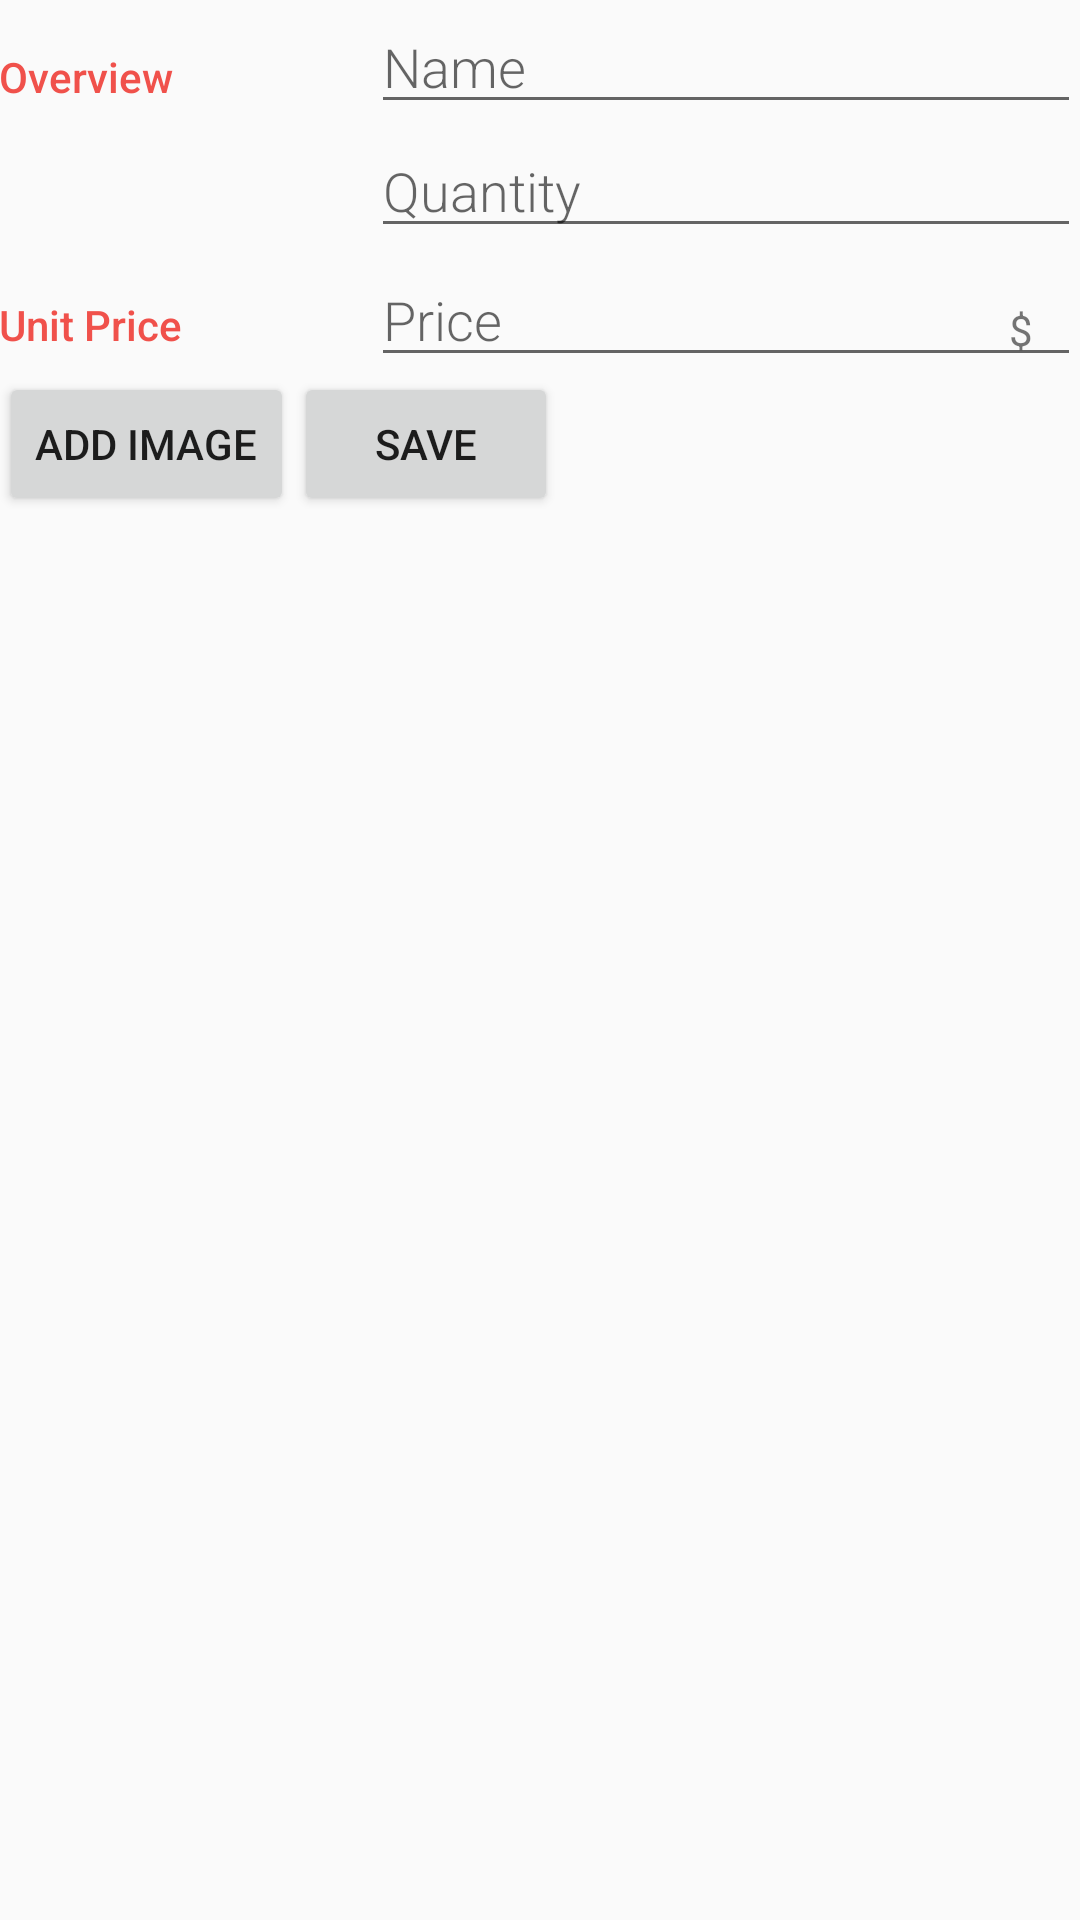

Layout XML and referenced resources for this Android screen:
<!-- AndroidManifest.xml: activity theme EditorTheme -->
<!-- res/layout/activity_add_item.xml -->
<?xml version="1.0" encoding="utf-8"?>


<LinearLayout xmlns:android="http://schemas.android.com/apk/res/android"
    xmlns:tools="http://schemas.android.com/tools"
    android:layout_width="match_parent"
    android:layout_height="match_parent"
    android:orientation="vertical"
    android:padding="@dimen/activity_margin"
    tools:context=".EditorActivity">

    
    <LinearLayout
        android:layout_width="match_parent"
        android:layout_height="wrap_content"
        android:orientation="horizontal">

        
        <TextView
            style="@style/CategoryStyle"
            android:text="@string/category_overview" />

        
        <LinearLayout
            android:layout_width="0dp"
            android:layout_height="wrap_content"
            android:layout_weight="2"
            android:orientation="vertical"
            android:paddingLeft="4dp">

            <EditText
                android:id="@+id/edit_inventory_name"
                style="@style/EditorFieldStyle"
                android:hint="@string/hint_name"
                android:inputType="textCapWords" />

            <EditText
                android:id="@+id/edit_inventory_quantity"
                style="@style/EditorFieldStyle"
                android:hint="@string/quantity"
                android:inputType="number" />
        </LinearLayout>
    </LinearLayout>


    <LinearLayout
        android:id="@+id/container_measurement"
        android:layout_width="match_parent"
        android:layout_height="wrap_content"
        android:orientation="horizontal">

        <TextView
            style="@style/CategoryStyle"
            android:text="@string/category_unit_price" />

        <RelativeLayout
            android:layout_width="0dp"
            android:layout_height="wrap_content"
            android:layout_weight="2"
            android:paddingLeft="4dp">

            <EditText
                android:id="@+id/edit_inventory_price"
                style="@style/EditorFieldStyle"
                android:hint="@string/price"
                android:inputType="number" />

            <TextView
                android:id="@+id/label_weight_units"
                style="@style/EditorUnitsStyle"
                android:text="@string/unit_price" />
        </RelativeLayout>
    </LinearLayout>

    <LinearLayout
        android:layout_width="match_parent"
        android:layout_height="wrap_content"
        android:orientation="horizontal">

        <Button
            android:layout_width="wrap_content"
            android:layout_height="wrap_content"
            android:onClick="openImageSelector"
            android:text="Add Image" />

        <Button
            android:layout_width="wrap_content"
            android:layout_height="wrap_content"
            android:onClick="saveInventory"
            android:text="Save" />
    </LinearLayout>


    <ImageView
        android:id="@+id/image"
        android:layout_width="wrap_content"
        android:layout_height="wrap_content" />
</LinearLayout>
<!-- resources referenced by this layout -->
<resources>
  <string name="category_overview">Overview</string>
  <string name="category_unit_price">Unit Price</string>
  <string name="hint_name">Name</string>
  <string name="price">Price</string>
  <string name="quantity">Quantity</string>
  <string name="unit_price">$</string>
  <style name="CategoryStyle">
          <item name="android:layout_height">wrap_content</item>
          <item name="android:layout_width">0dp</item>
          <item name="android:layout_weight">1</item>
          <item name="android:paddingTop">16dp</item>
          <item name="android:textColor">@color/colorAccent</item>
          <item name="android:fontFamily">sans-serif-medium</item>
          <item name="android:textAppearance">?android:textAppearanceSmall</item>
      </style>
  <style name="EditorFieldStyle">
          <item name="android:layout_height">wrap_content</item>
          <item name="android:layout_width">match_parent</item>
          <item name="android:fontFamily">sans-serif-light</item>
          <item name="android:textAppearance">?android:textAppearanceMedium</item>
      </style>
  <style name="EditorUnitsStyle">
          <item name="android:layout_height">wrap_content</item>
          <item name="android:layout_width">wrap_content</item>
          <item name="android:layout_alignParentRight">true</item>
          <item name="android:paddingRight">16dp</item>
          <item name="android:paddingTop">16dp</item>
          <item name="android:textAppearance">?android:textAppearanceSmall</item>
      </style>
  <style name="EditorTheme" parent="Theme.AppCompat.Light.DarkActionBar">
          <item name="colorPrimary">@color/editorColorPrimary</item>
          <item name="colorPrimaryDark">@color/editorColorPrimaryDark</item>
          <item name="colorAccent">@color/colorAccent</item>
      </style>
  <color name="colorAccent">#F0514B</color>
  <color name="editorColorPrimary">#2D3640</color>
  <color name="editorColorPrimaryDark">#394450</color>
</resources>
